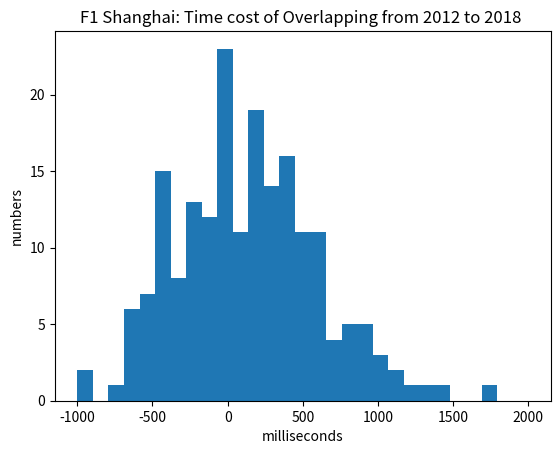

Write the Python code that produced this figure. (Note: this script raises an exception after producing the figure.)
# -*- coding: utf-8 -*-
"""
Created on Mon Apr 20 00:30:22 2020

[redacted]
"""
from matplotlib import pyplot as plt 
import numpy as np

overlapCostList = [2291, 4041, -642, 561, 942, 550, 457, -446, 699, 479, 520, 149, -1598, -704, 283, 136, 119, -364, 1787, 381, -556, 108, 416, -607, -215, 356, -986, 416, 338, -421, 432, 346, 393, -247, -59, -329, 226, -577, -170, -290, -107, -132, 50, -295, -85, 288, 6, -55, 251, 8, 641, 414, 374, 294, 844, 184, 522, -65, 871, -173, -38, 898, 42, -47, -138, 369, 214, 259, 495, 1053, 1053, 862, 564, -567, -198, -1443, -410, 279, 251, -606, 198, -1045, -229, 568, 373, -412, -32, 95, 286, -36, -208, -432, -481, 113, -39, 405, 519, 252, -153, -582, -111, -37, -104, -455, 1124, 32, -403, -421, -183, 597, 939, -298, -7, -2, -122, 486, -186, -299, 384, -399, -291, -173, 613, -469, 612, 532, 1000, 764, -578, 230, 165, 273, 413, 226, 303, 35, -322, -223, -104, 35, 157, 539, -188, 185, 211, 784, -85, -57, 59, 210, 201, 190, 153, -558, -47, 463, -455, -50, 713, 1335, -1184, 137, 214, 341, -20, -38, 333, -41, -237, -561, 345, 569, -898, -410, 685, -275, -407, 28, -643, -1262, -1230, -1678, -152, -392, -2410, -3293, 1194, 828, 230, 197, 626, 1144, 3541, 619, 735, -689, -16, 623, 394, 232, -2305, -669, 937, 1433, -56]

beOverlapCostList = [6277, 52770, 1084, 6184, 2003, 1279, -2327, 1713, -13, 1255, 659, 1783, 825, 1521, 1359, -387, 3033, 3033, 537, -3193, 2691, -1842, 1617, 1328, 2357, -1616, 1652, 1898, 1778, 2107, 1557, 2418, 1532, 441, 1062, 1888, -52, 1615, 3809, 3809, -2173, -1478, 535, 43534, 43534, -43806, 1262, -385, 1113, -918, 974, 651, 1531, 2701, -154, -1589, -757, -1112, 64, 817, 1114, 1258, -527, 1937, 1937, 655, -2886, 1493, -359, 1679, 2519, 14050, 1307, -1443, 28, -13250, 4376, 2202, 1585, 2102, -691, -79, 841, 157, 20996, 1257, 1814, -2171, 2563, 641, 1161, -1800, 735, 836, 1437, 1552, 2133, -1830, 1600, 1100, -1664, 992, 1872, 834, -919, -172, 407, 3168, 589, -3106, 1655, 1108, -205, 1835, 1838, -1574, 1696, 100, 790, 1002, 380, 1414, 1139, 1865, 1640, -258, 2660, 728, 1024, 2261, 2603, 1876, 1582, 480, 1557, 409, -1996, 2298, -891, 1116, 2010, 1209, 1278, 1779, 2083, -1585, -1108, 1231, 51, 1708, 1620, 1620, 3563, 3563, 3563, 3563, 3563, 3222, -4073, -4073, -4073, -1621, -790, -1517, 1774, -1305, 2582, 1755, 1819, -173, 1528, 1467, 801, 2643, 4608, 7110, 7110, 7110, 7110, 7110, 7110, -11093, -11093, -11093, -248, -248, 3541, 3541, 3541, 3541, 6422, 6422, 6422, 807, 807, -1320, -1320, -1320, -1320]

data = np.array(overlapCostList) 
bins = np.linspace(-1000, 2000, num=30, endpoint=True, retstep=False, dtype=None)
plt.hist(data, bins) 
plt.title("F1 Shanghai: Time cost of Overlapping from 2012 to 2018 ") 
plt.xlabel('milliseconds')
plt.ylabel('numbers')
fileName = str("F:/Programming/F1/Thesis/CostofOverlapping/CostofOverlapping.eps")
plt.savefig(fileName)
plt.show()

data = np.array(beOverlapCostList) 
bins = np.linspace(-1000, 2000, num=30, endpoint=True, retstep=False, dtype=None)
plt.hist(data, bins) 
plt.title("F1 Shanghai: Time cost of being overlapped from 2012 to 2018 ") 
plt.xlabel('milliseconds')
plt.ylabel('numbers')
fileName = str("F:/Programming/F1/Thesis/CostofBeOverlapped/CostofBeOverlapping.eps")
plt.savefig(fileName)
plt.show()